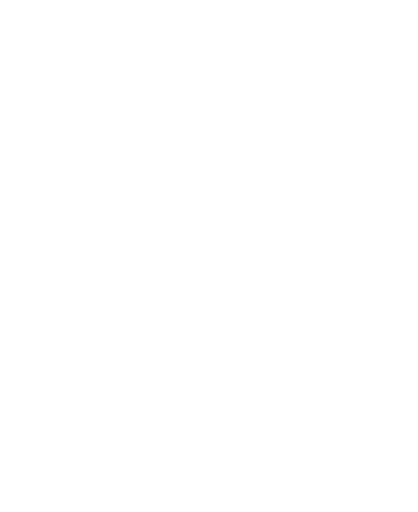
t = 0.00 s
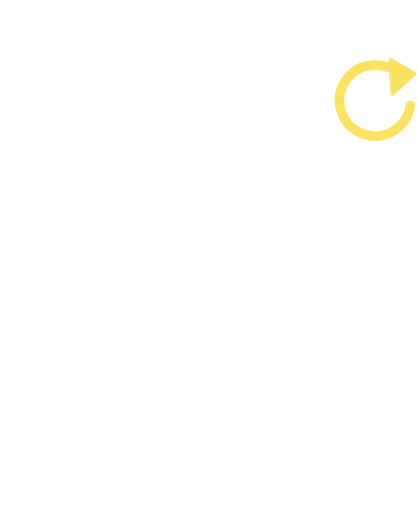
t = 0.30 s
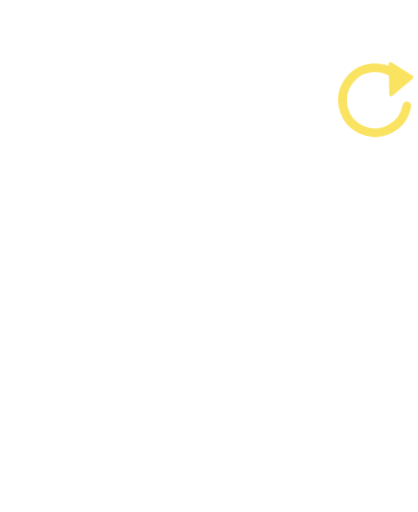
t = 0.60 s
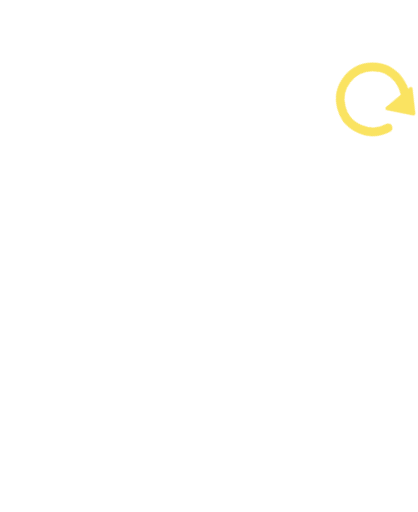
t = 0.90 s

The animated SVG that drew these frames (rendered in a browser with its animation timeline set to each time). Animation: 4 CSS @keyframes rules; one cycle of 1.20 s, repeats indefinitely.

<svg xmlns="http://www.w3.org/2000/svg" viewBox="-40 -330 1160 1420" class="mascotte mascotte-on-reessaie mascotte-on-reessaie-blanc" role="img" aria-label="On réessaie">
<style>
.mascotte.mascotte-on-reessaie-blanc { --mascot: #ffffff; --line: #fae361; }
.mascotte-on-reessaie .m { fill: var(--mascot); }
.mascotte-on-reessaie .shadow { fill: var(--mascot); opacity: .12; }
.mascotte-on-reessaie g { transform-box: view-box; transform-origin: 0 0; }
.mascotte-on-reessaie .rig { animation: on-reessaie-bounce .5s ease-in-out infinite alternate; }
@keyframes on-reessaie-bounce { from{transform:scale(1.04,.94)} to{transform:translateY(-30px) scale(.98,1.03)} }
.mascotte-on-reessaie .arm { animation: on-reessaie-pump .25s ease-in-out infinite alternate; }
@keyframes on-reessaie-pump { from{transform:rotate(-14deg)} to{transform:rotate(14deg)} }
.mascotte-on-reessaie .retry { animation: on-reessaie-pop .5s cubic-bezier(.34,1.56,.64,1) both, on-reessaie-spin 1.2s cubic-bezier(.65,0,.35,1) .5s infinite; }
@keyframes on-reessaie-pop { from{transform:scale(0)} to{transform:scale(1)} }
@keyframes on-reessaie-spin { from{transform:rotate(0)} to{transform:rotate(360deg)} }
@media (prefers-reduced-motion: reduce) { .mascotte-on-reessaie * { animation: none !important; } }
</style>
<ellipse class="shadow" cx="580" cy="1056.233" rx="280" ry="26"/><g transform="translate(620.0 1038.2)"><g class="rig"><g transform="translate(-620.0 -1038.2)"><path class="m" d="M861.3,743.7 C852.9,748.7 843.4,751.9 835.0,756.8 C815.5,768.2 796.4,780.6 776.5,791.4 C777.1,778.8 775.7,765.9 776.4,753.3 C778.3,720.9 784.4,678.8 790.3,646.4 C791.1,642.2 791.0,635.9 796.2,636.5 C802.8,637.4 830.6,652.8 838.7,657.1 C852.0,664.1 894.5,686.7 898.7,699.4 C904.2,716.1 874.2,736.1 861.3,743.7 Z M1034.2,666.3 C1016.9,628.2 961.4,587.7 926.1,565.7 C902.4,550.9 876.6,538.8 851.8,525.8 C842.4,519.4 775.8,497.7 773.9,493.5 C772.2,489.9 780.8,486.5 783.5,484.8 C811.1,467.6 841.0,455.8 861.6,429.1 C890.6,391.5 899.3,363.5 894.4,315.2 C888.3,254.5 804.1,134.2 762.1,88.0 C734.7,57.7 693.7,10.8 651.8,48.6 C625.9,72.0 629.8,109.8 639.3,140.0 C640.5,144.0 651.7,168.3 650.5,169.4 C601.6,175.7 546.4,180.7 500.2,198.9 C474.4,209.0 450.2,233.9 460.1,264.0 C467.5,286.6 530.3,313.4 553.4,316.4 C519.1,370.2 529.4,423.0 569.1,469.9 C574.2,475.9 581.2,481.0 586.2,487.0 C588.2,489.4 590.7,490.2 590.3,493.7 C622.5,499.9 646.8,528.2 646.8,562.2 C646.8,600.8 615.5,632.0 577.0,632.0 C559.0,632.0 542.6,625.2 530.2,614.0 C530.0,614.1 529.7,614.2 529.5,614.2 C529.5,614.3 529.6,614.4 529.6,614.5 C529.6,614.5 477.3,809.8 477.3,809.8 C477.5,812.8 477.3,815.4 476.7,818.3 C468.1,862.7 442.8,916.2 427.4,959.4 C423.9,969.1 398.0,1040.3 401.2,1043.4 C449.2,1042.4 497.7,1046.0 545.4,1040.6 C552.8,1013.1 565.6,984.3 579.6,959.4 C585.1,949.7 601.2,922.4 608.6,916.1 C614.9,910.8 628.5,907.6 635.8,912.5 C642.6,917.0 652.4,951.8 655.8,962.0 C663.1,984.6 668.2,1013.7 676.6,1034.4 C679.4,1041.4 683.8,1042.8 691.1,1043.5 C719.1,1046.3 775.7,1045.9 804.1,1043.5 C808.4,1043.1 811.8,1041.4 815.8,1040.7 C811.3,1016.6 800.1,993.7 793.4,970.0 C792.3,965.9 792.9,962.1 792.2,959.4 C792.1,958.9 790.3,957.6 789.8,955.4 C788.1,948.2 786.3,940.5 785.6,933.2 C785.2,929.9 785.8,930.0 788.3,928.0 C819.5,940.0 851.3,948.3 883.3,933.7 C902.9,924.8 920.4,908.6 915.1,885.1 C914.5,882.4 906.3,870.1 904.4,868.3 C900.9,865.0 885.0,859.3 886.7,853.1 C888.0,848.6 914.0,839.8 920.0,836.6 C956.5,817.0 1025.5,766.6 1039.0,727.2 C1046.9,704.5 1044.1,688.0 1034.2,666.3 Z" fill-rule="evenodd"/><circle class="m" cx="579.4" cy="562.8" r="46"/><g transform="translate(579.4 562.8)"><g class="arm"><path class="m" d="M-1.7,-70.4 C-3.2,-70.4 -4.7,-70.3 -6.1,-70.2 C-24.3,-72.5 -42.4,-74.6 -60.3,-79.2 C-139.3,-99.3 -206.5,-148.9 -239.6,-224.4 C-245.7,-238.4 -266.8,-294.0 -259.0,-305.5 C-257.2,-308.0 -246.9,-312.8 -243.1,-316.0 C-214.9,-339.3 -193.2,-403.1 -227.2,-429.4 C-231.7,-432.9 -238.7,-434.6 -241.9,-438.5 C-246.2,-443.8 -248.5,-457.8 -253.8,-466.2 C-282.1,-511.3 -356.4,-511.8 -389.5,-470.3 C-394.2,-464.4 -399.7,-451.1 -403.9,-447.7 C-411.3,-441.7 -421.3,-442.9 -430.5,-432.1 C-461.2,-396.1 -441.5,-317.9 -395.2,-302.4 C-385.8,-236.4 -358.6,-169.3 -319.4,-115.6 C-260.6,-35.1 -170.3,9.4 -78.2,41.6 C-72.8,43.5 -52.7,46.9 -49.7,51.5 C-49.6,51.4 -49.4,51.4 -49.3,51.3 C-49.3,51.3 -49.4,51.3 -49.4,51.2 C-36.8,62.9 -20.1,70.0 -1.7,70.0 C37.1,70.0 68.5,38.6 68.5,-0.2 C68.5,-38.9 37.1,-70.4 -1.7,-70.4 Z"/></g></g></g></g></g><g transform="translate(1000.0 -60.0)"><g class="retry"><g><path d="M70,-50 A90,90 0 1 0 90,20" fill="none" stroke="var(--line)" stroke-width="24" stroke-linecap="round"/>
<path d="M40,-95 L100,-60 L45,-10 Z" fill="var(--line)" stroke="var(--line)" stroke-width="10" stroke-linejoin="round"/></g></g></g>
</svg>
